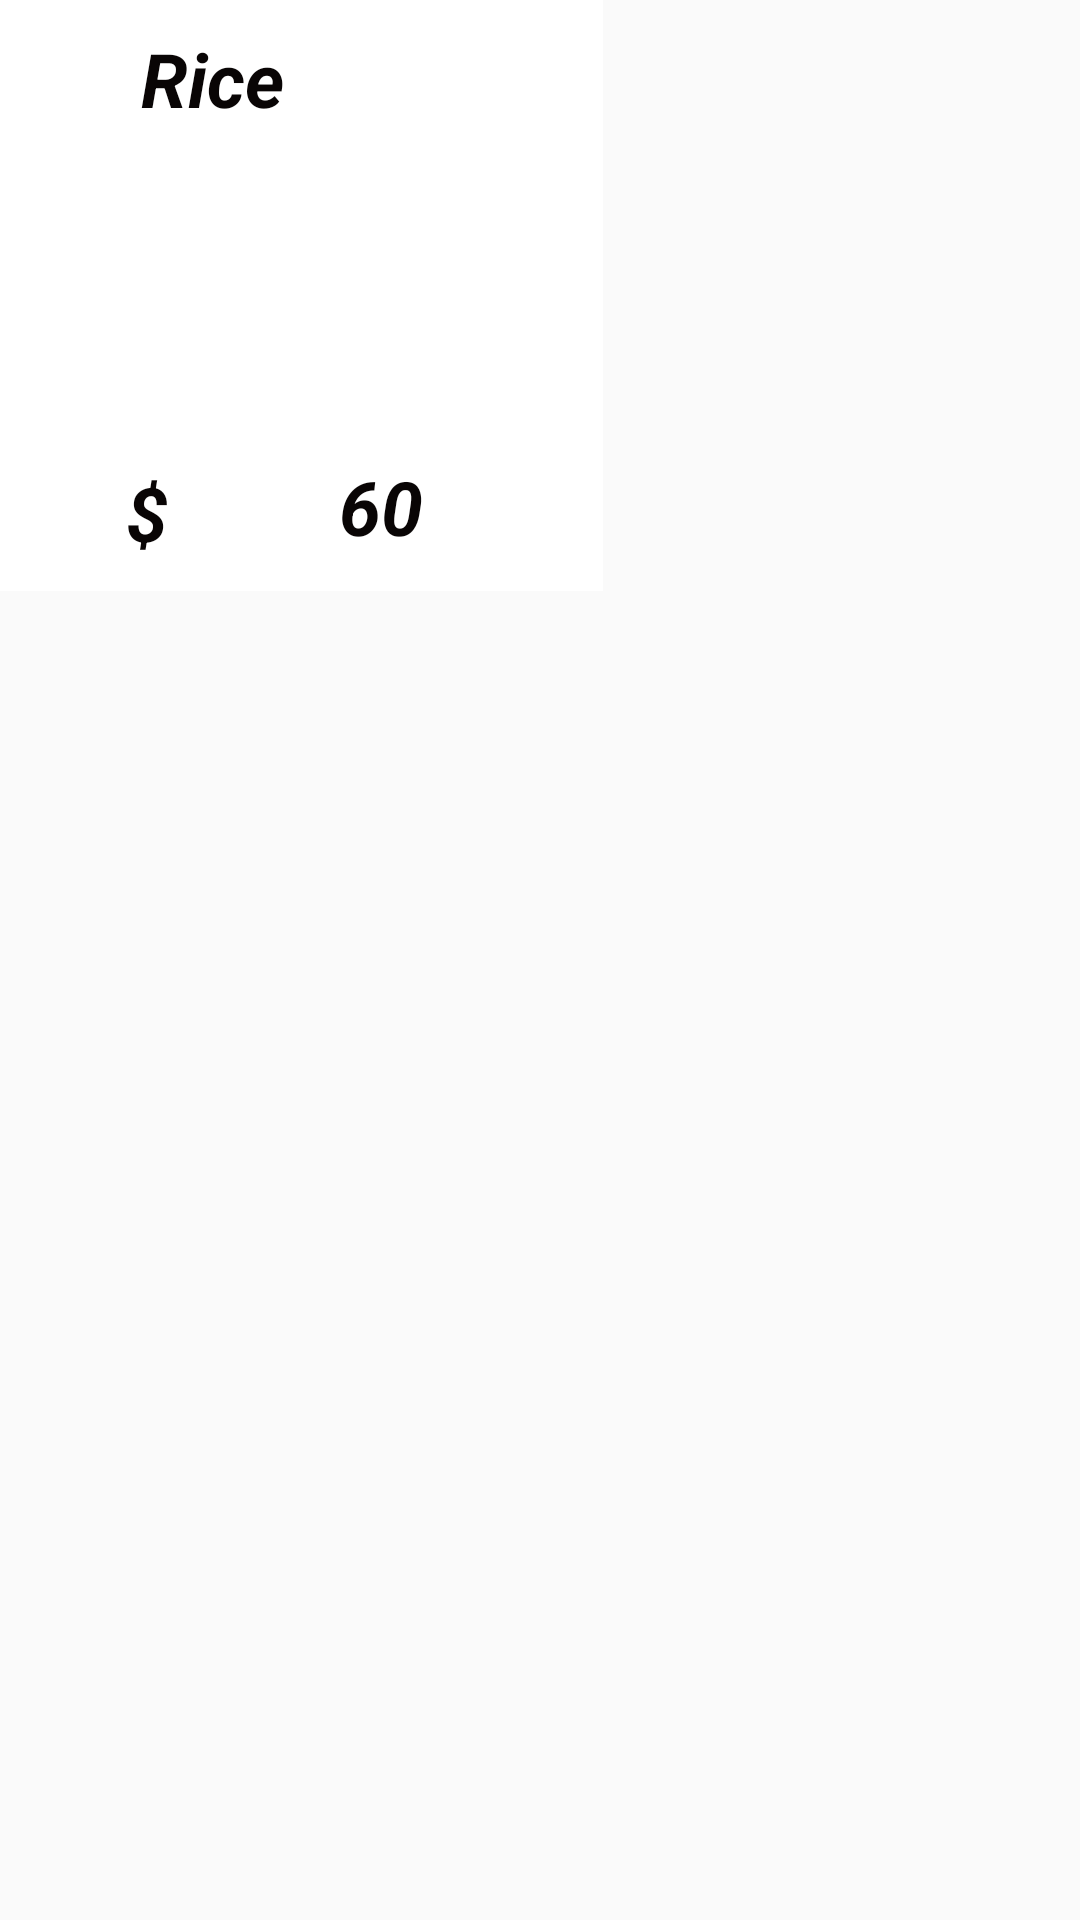

This screen was rendered from an Android layout file. Write that file and the resources it references.
<!-- AndroidManifest.xml: application theme AppTheme -->
<!-- res/layout/rowdata.xml -->
<?xml version="1.0" encoding="utf-8"?>
<RelativeLayout
    xmlns:android="http://schemas.android.com/apk/res/android" android:layout_width="match_parent"
    android:layout_height="match_parent">

    <RelativeLayout
        android:id="@+id/gridviewdata"
        android:layout_width="201dp"
        android:layout_height="197dp"
        android:background="#fff">


        <TextView
            android:id="@+id/crops"
            android:layout_width="103dp"
            android:layout_height="wrap_content"
            android:layout_alignParentStart="true"
            android:layout_alignParentBottom="true"
            android:layout_marginStart="47dp"
            android:layout_marginBottom="154dp"
            android:text="Rice"
            android:textColor="#090505"
            android:textSize="25dp"
            android:textStyle="bold|italic" />

        <ImageView
            android:id="@+id/images"
            android:layout_width="90dp"
            android:layout_height="90dp"
            android:layout_centerHorizontal="true"
            android:layout_centerVertical="true"
            android:src="@drawable/rice" />

        <TextView
            android:id="@+id/cost"
            android:layout_width="60dp"
            android:layout_height="37dp"
            android:layout_alignParentTop="true"
            android:layout_alignParentEnd="true"
            android:layout_alignParentBottom="true"
            android:layout_marginTop="152dp"
            android:layout_marginEnd="28dp"
            android:layout_marginBottom="8dp"
            android:text="60"
            android:textColor="#090505"
            android:textSize="25dp"
            android:textStyle="bold|italic" />

        <TextView
            android:id="@+id/co"
            android:layout_width="46dp"
            android:layout_height="34dp"
            android:layout_alignParentStart="true"
            android:layout_alignParentTop="true"
            android:layout_alignParentBottom="true"
            android:layout_marginStart="42dp"
            android:layout_marginTop="154dp"
            android:layout_marginEnd="25dp"
            android:layout_marginBottom="9dp"
            android:layout_toStartOf="@+id/cost"
            android:text="$"
            android:textColor="#090505"
            android:textSize="25dp"
            android:textStyle="bold|italic" />

    </RelativeLayout>


</RelativeLayout>
<!-- resources referenced by this layout -->
<resources>
  <style name="AppTheme" parent="Theme.AppCompat.Light.NoActionBar">
          
          <item name="colorPrimary">@color/colorPrimary</item>
          <item name="colorPrimaryDark">@color/colorPrimaryDark</item>
          <item name="colorAccent">@color/colorAccent</item>
      </style>
  <color name="colorPrimary">#beff2f</color>
  <color name="colorPrimaryDark">#FFFF60</color>
  <color name="colorAccent">#ffff76</color>
</resources>
